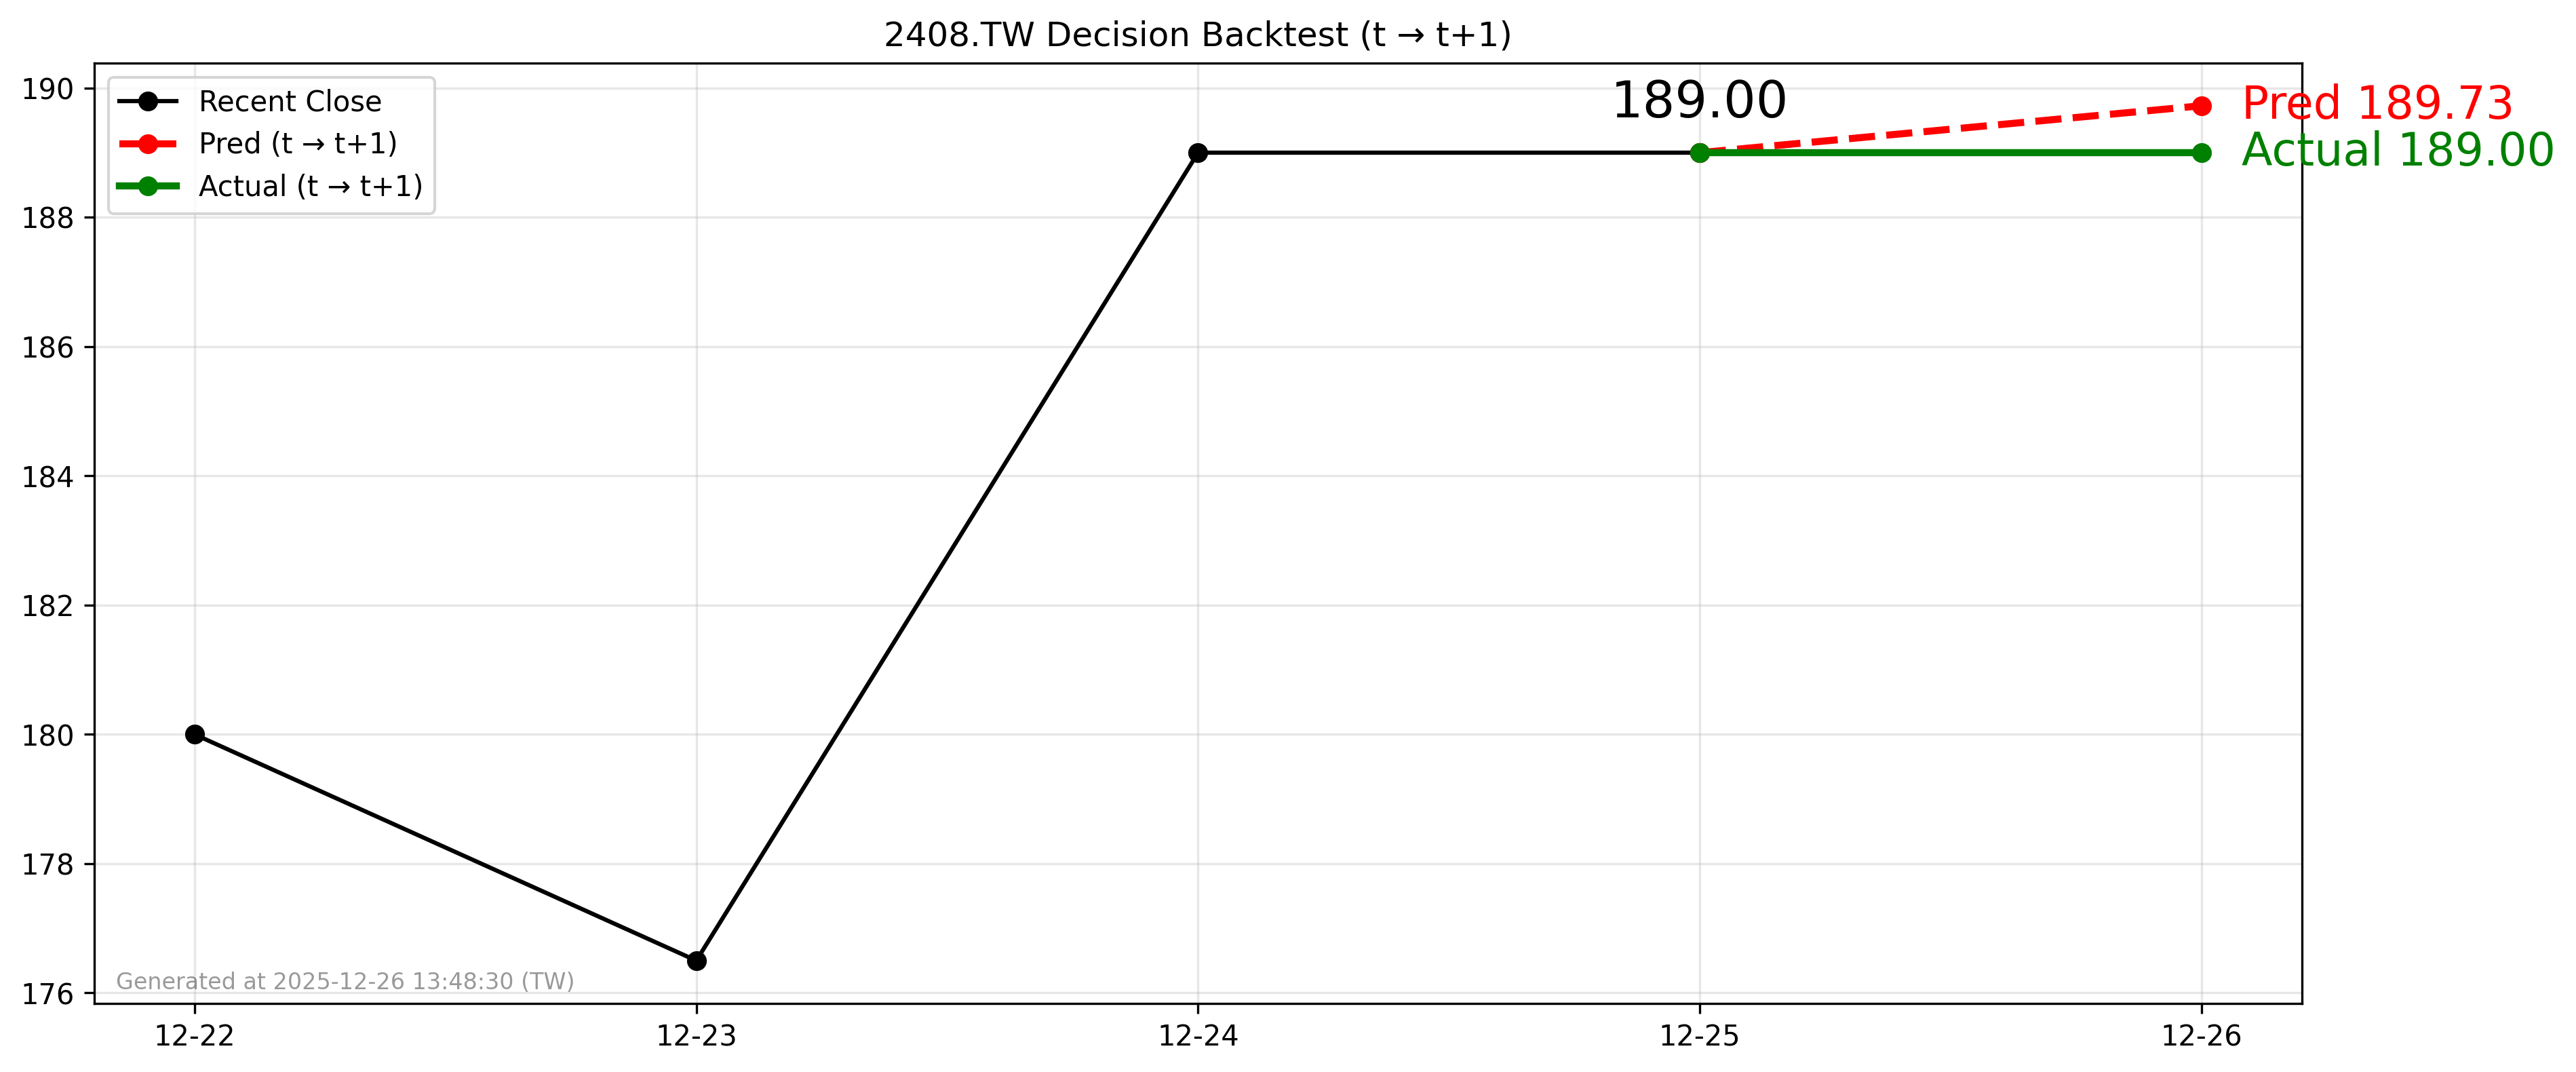

Values plotted in this chart, from the file beside it:
forecast_date, decision_day, close_t, pred_t1, actual_t1, direction_pred, direction_actual
2025-12-25, 2025-12-25, 189.0, 189.7, 189.0, 1, 0
